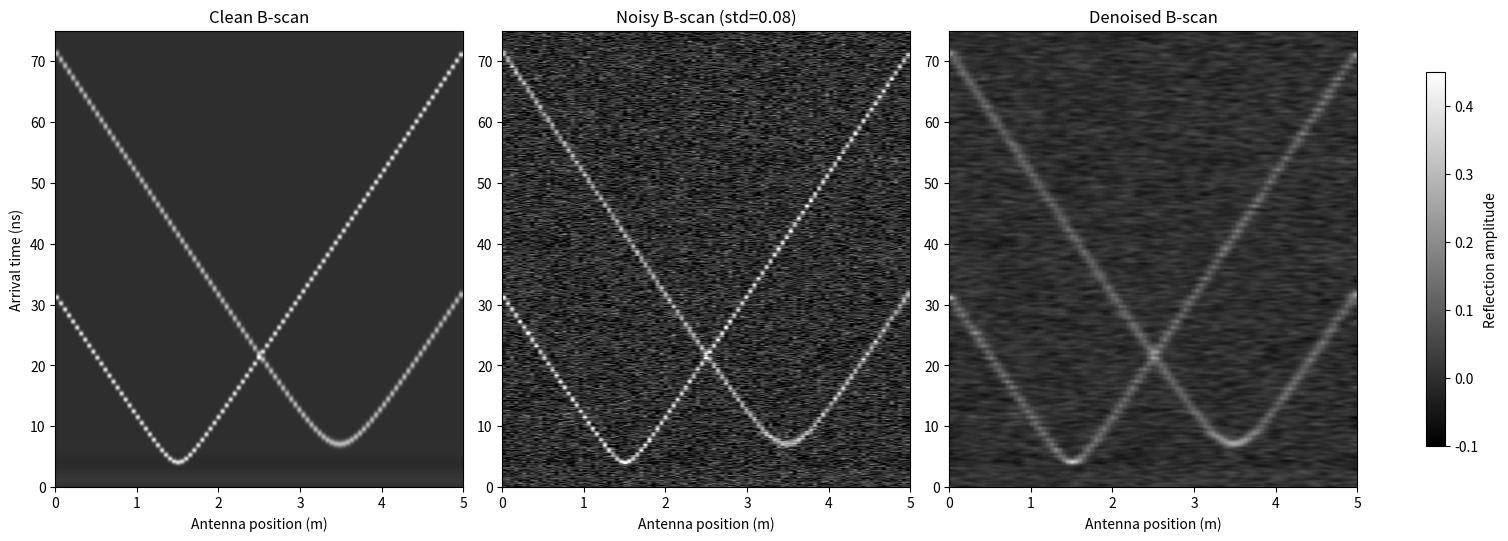
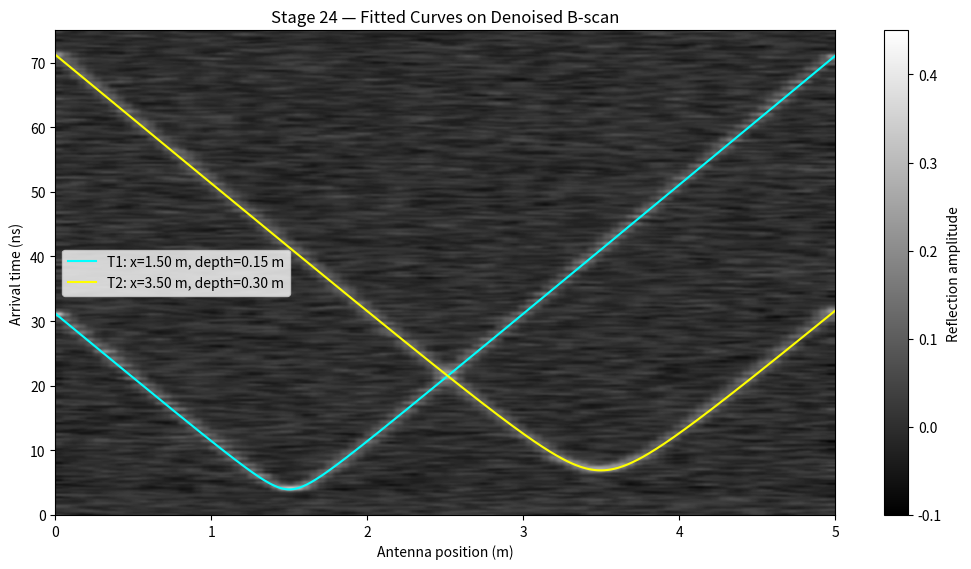

These charts were generated, in order, by the following Python code:
"""
Stage 24: B-scan denoising and coherent-peak detection
Synthetic educational GPR simulation only — not measured radar data.

Applies 2D Gaussian smoothing to a noisy B-scan, compares peak counts before
and after filtering, then fits target travel-time curves to filtered detections.
The fitting seeds/time gates remain model-informed; this is not blind detection.
"""

import numpy as np
import matplotlib.pyplot as plt
from scipy.ndimage import gaussian_filter
from scipy.signal import find_peaks
from scipy.optimize import least_squares

# Model parameters consistent with Stages 21–23
RNG_SEED = 24
NOISE_STD = 0.08
C0 = 3e8
EPS_R = 9.0
VELOCITY = C0 / np.sqrt(EPS_R)
FS = 10e9
DT = 1 / FS
T_WINDOW = 75e-9
N_TIME = int(round(T_WINDOW * FS))
TIME = np.arange(N_TIME) * DT
TIME_NS = TIME * 1e9
SYSTEM_DELAY_NS = 1.0
X_POSITIONS = np.linspace(0, 5, 101)
TARGETS = [
    {"x": 1.5, "depth": 0.15, "amplitude": 0.40, "sigma_ns": 0.28},
    {"x": 3.5, "depth": 0.30, "amplitude": 0.30, "sigma_ns": 0.38},
]

def make_trace(x):
    trace = np.zeros(N_TIME)
    for target in TARGETS:
        dx = x - target["x"]
        path = np.sqrt(target["depth"]**2 + dx**2)
        arrival_s = SYSTEM_DELAY_NS * 1e-9 + 2 * path / VELOCITY
        sigma_s = target["sigma_ns"] * 1e-9
        trace += target["amplitude"] * np.exp(
            -0.5 * ((TIME - arrival_s) / sigma_s)**2
        )
    trace += 0.025 * np.exp(-TIME / 3e-9) * np.sin(2*np.pi*180e6*TIME)
    return trace

def travel_time_ns(x, x0, depth):
    return SYSTEM_DELAY_NS + 2 * np.sqrt(depth**2 + (x-x0)**2) / VELOCITY * 1e9

def detect_peaks(bscan, height=0.06, prominence=0.04):
    points = []
    for ix, x in enumerate(X_POSITIONS):
        peaks, _ = find_peaks(
            bscan[ix], height=height, prominence=prominence, distance=50
        )
        for p in peaks:
            if TIME_NS[p] > SYSTEM_DELAY_NS + 0.5:
                points.append([x, TIME_NS[p], bscan[ix, p]])
    return np.asarray(points, dtype=float).reshape(-1, 3)

def fit_targets(detections):
    fits = []
    remaining = detections.copy()
    for target_id, (seed_x, seed_depth) in enumerate([(1.5, 0.15), (3.5, 0.30)], 1):
        if len(remaining) < 5:
            fits.append((target_id, np.nan, np.nan, np.nan, 0))
            continue
        expected = travel_time_ns(remaining[:, 0], seed_x, seed_depth)
        candidates = remaining[np.abs(remaining[:, 1] - expected) < 3.5]
        if len(candidates) < 5:
            idx = np.argsort(np.abs(remaining[:, 1] - expected))[:min(30, len(remaining))]
            candidates = remaining[idx]
        def residual(p):
            return travel_time_ns(candidates[:, 0], p[0], p[1]) - candidates[:, 1]
        result = least_squares(
            residual, [seed_x, seed_depth], bounds=([0, 0.02], [5, 1.0]),
            loss="soft_l1", f_scale=0.5, max_nfev=5000
        )
        x_est, d_est = result.x
        rmse = float(np.sqrt(np.mean(residual(result.x)**2)))
        fits.append((target_id, float(x_est), float(d_est), rmse, len(candidates)))
        keep = np.abs(remaining[:, 1] - travel_time_ns(remaining[:, 0], x_est, d_est)) > 1.5
        if np.count_nonzero(keep) >= 5:
            remaining = remaining[keep]
    return fits

# Generate noisy data with reproducible random noise.
clean = np.vstack([make_trace(x) for x in X_POSITIONS])
rng = np.random.default_rng(RNG_SEED)
noisy = clean + rng.normal(0, NOISE_STD, size=clean.shape)

# Smooth across adjacent antenna positions and adjacent time samples.
# sigma=(rows, columns): modest spatial smoothing, stronger time smoothing.
denoised = gaussian_filter(noisy, sigma=(1.0, 1.5), mode="nearest")

raw_detections = detect_peaks(noisy)
filtered_detections = detect_peaks(denoised)
fits = fit_targets(filtered_detections)

print("===== STAGE 24: DENOISING AND PEAK DETECTION =====")
print(f"Noise standard deviation: {NOISE_STD:.3f}")
print(f"Gaussian filter sigma: antenna={1.0:.1f} traces, time={1.5:.1f} samples")
print(f"Raw detections: {len(raw_detections)}")
print(f"Filtered detections: {len(filtered_detections)}")
print("\nFits from filtered detections:")
for target_id, x_est, d_est, rmse, npoints in fits:
    if np.isfinite(x_est):
        target = TARGETS[target_id-1]
        print(
            f"Target {target_id}: x={x_est:.3f} m "
            f"(reference {target['x']:.3f}), depth={d_est:.3f} m "
            f"(reference {target['depth']:.3f}), RMSE={rmse:.3f} ns, "
            f"points={npoints}"
        )
    else:
        print(f"Target {target_id}: fit failed")
print("\nNote: smoothing can blur nearby reflections; compare the plots and errors.")
print("This is synthetic model validation, not real measured GPR data.")

# Display clean, noisy, and filtered B-scans.
fig, axes = plt.subplots(1, 3, figsize=(15, 5.3), constrained_layout=True)
images = []
for ax, data, title in [
    (axes[0], clean, "Clean B-scan"),
    (axes[1], noisy, f"Noisy B-scan (std={NOISE_STD})"),
    (axes[2], denoised, "Denoised B-scan"),
]:
    im = ax.imshow(
        data.T, aspect="auto", origin="lower",
        extent=[X_POSITIONS[0], X_POSITIONS[-1], TIME_NS[0], TIME_NS[-1]],
        cmap="gray", vmin=-0.10, vmax=0.45
    )
    images.append(im)
    ax.set_ylim(0, 75)
    ax.set_xlabel("Antenna position (m)")
    ax.set_title(title)
axes[0].set_ylabel("Arrival time (ns)")
fig.colorbar(images[-1], ax=axes, label="Reflection amplitude", shrink=0.82)
fig.savefig("stage24_denoising_comparison.png", dpi=160)
plt.show()

# Plot fitted curves on the denoised scan.
plt.figure(figsize=(10.5, 5.8))
plt.imshow(
    denoised.T, aspect="auto", origin="lower",
    extent=[X_POSITIONS[0], X_POSITIONS[-1], TIME_NS[0], TIME_NS[-1]],
    cmap="gray", vmin=-0.10, vmax=0.45
)
x_curve = np.linspace(0, 5, 501)
line_colors = ["cyan", "yellow"]
for i, fit in enumerate(fits):
    target_id, x_est, d_est, rmse, _ = fit
    if np.isfinite(x_est):
        plt.plot(x_curve, travel_time_ns(x_curve, x_est, d_est),
                 color=line_colors[i], linewidth=1.5,
                 label=f"T{target_id}: x={x_est:.2f} m, depth={d_est:.2f} m")
plt.ylim(0, 75)
plt.xlabel("Antenna position (m)")
plt.ylabel("Arrival time (ns)")
plt.title("Stage 24 — Fitted Curves on Denoised B-scan")
plt.colorbar(label="Reflection amplitude")
plt.legend()
plt.tight_layout()
plt.savefig("stage24_denoised_fit.png", dpi=160)
plt.show()

np.savetxt(
    "stage24_filtered_detections.csv", filtered_detections, delimiter=",",
    header="antenna_x_m,peak_time_ns,peak_amplitude", comments=""
)
with open("stage24_target_estimates.csv", "w", encoding="utf-8") as f:
    f.write("target,x_est_m,depth_est_m,fit_rmse_ns,points_used\n")
    for fit in fits:
        f.write(",".join(map(str, fit)) + "\n")

print("\nSaved:")
print("  stage24_denoising_comparison.png")
print("  stage24_denoised_fit.png")
print("  stage24_filtered_detections.csv")
print("  stage24_target_estimates.csv")
